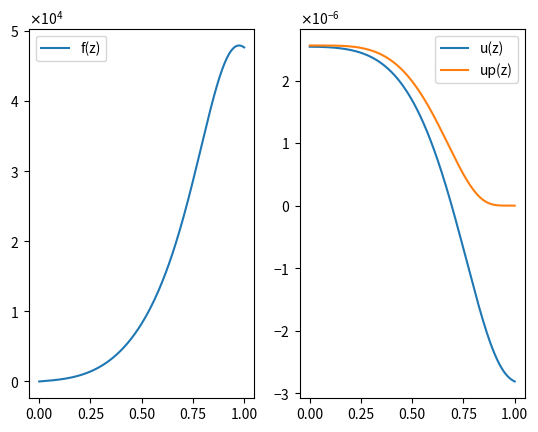

Write Python code to recreate this figure.
import matplotlib.pyplot as plt
import math
import pylab
from matplotlib import ticker
 
R0 = 0.35
Tw = 2e3
T0 = 1e4
k0 = 20e-3
c = 3e10
p = 4
RUN_STEP = 1e-4
SH_STEP = 0.1
 
F0 = 0
Z0 = 0
 
Z1 = 1
 
 
def T(z):
    return (Tw - T0) * pow(z, p) + T0
 
 
def k(z):
    tmp = T(z) / 300
    return k0 * tmp * tmp
 
 
def up(z):
    return (3.084 * 1e-4) / (math.exp(47990 / T(z)) - 1)
 
 
def f_du(z, u, f):
    return -f * 3. * k(z) * R0 / c
 
 
def f_df(z, u, f):
    if z == 0.0:
        return R0 * c * k(z) * (up(z) - u) / 2.0
    return R0 * c * k(z) * (up(z) - u) - f / z
 
 
def runge(u0, f_du, f_df):
    h = RUN_STEP
    tmp = h / 2
    z = Z0
    u = u0
    f = F0
    u_vec = [u]
    f_vec = [f]
    z_vec = [z]
    while (z <= Z1):
        k1 = h * f_du(z, u, f)
        q1 = h * f_df(z, u, f)
 
        k2 = h * f_du(z + tmp, u + k1 / 2., f + q1 / 2.)
        q2 = h * f_df(z + tmp, u + k1 / 2., f + q1 / 2.)
 
        k3 = h * f_du(z + tmp, u + k2 / 2., f + q2 / 2.)
        q3 = h * f_df(z + tmp, u + k2 / 2., f + q2 / 2.)
 
        k4 = h * f_du(z + h, u + k3, f + q3)
        q4 = h * f_df(z + h, u + k3, f + q3)
 
        u += (k1 + 2 * k2 + 2 * k3 + k4) / 6
        u_vec.append(u)
        f += (q1 + 2. * q2 + 2. * q3 + q4) / 6
        f_vec.append(f)
 
        z += h
        z_vec.append(z)
    return (u_vec, f_vec, z_vec)
 
 
def sign(n):
    if n < 0:
        return -1
    else:
        return 1
 
 
def half_division_method(left, right, func, grad):
    mid = (left + right) / 2
    if abs(left - right) < 1e-8:
        return mid
    test = func(mid)
    if grad:
        if test > 0:
            return half_division_method(left, mid, func, grad)
        elif test < 0:
            return half_division_method(mid, right, func, grad)
    else:
        if test < 0:
            return half_division_method(left, mid, func, grad)
        elif test > 0:
            return half_division_method(mid, right, func, grad)
    return mid
 
 
def __shooting(u0):
    return runge(u0, f_du, f_df)
 
 
def _shooting(u0):
    arr = __shooting(u0)
    u1 = arr[0][len(arr[0]) - 1]
    f1 = arr[1][len(arr[1]) - 1]
    return f1 - 0.393 * c * u1
 
 
def shooting():
    h = SH_STEP
    ksi = 0
    z0 = Z0
    u0 = ksi * up(z0)
 
    sign0 = sign(_shooting(u0))
    sig = sign0
 
    while sig == sign0:
        ksi += h
        u0 = ksi * up(z0)
        sig = sign(_shooting(u0))
 
    ksi -= h
    u0_left = ksi * up(z0)
    u0_right = u0
    if sign0 == -1:
        u0 = half_division_method(u0_left, u0_right, _shooting, True)
    else:
        u0 = half_division_method(u0_left, u0_right, _shooting, False)
 
    return u0
 
 
def trace_R0(init, end):
    step = (end - init) / 100
    global R0
    R0 = init
    val = []
    us = []
    for _ in range(100):
        val.append(R0)
        u0 = shooting()
        us.append(u0)
        R0 += step
    return (val, us)
 
 
def trace_Tw(init, end):
    step = (end - init) / 100
    global Tw
    Tw = init
    val = []
    us = []
    for _ in range(100):
        val.append(Tw)
        u0 = shooting()
        us.append(u0)
        Tw += step
    return (val, us)
 
 
def trace_T0(init, end):
    step = (end - init) / 100
    global T0
    T0 = init
    val = []
    us = []
    for _ in range(100):
        val.append(T0)
        u0 = shooting()
        us.append(u0)
        T0 += step
    return (val, us)
 
 
def trace_k0(init, end):
    step = (end - init) / 100
    global k0
    k0 = init
    val = []
    us = []
    for _ in range(100):
        val.append(k0)
        u0 = shooting()
        us.append(u0)
        k0 += step
    return (val, us)
 
 
def trace_p(init, end):
    step = (end - init) / 4
    global p
    p = init
    val = []
    us = []
    for _ in range(4):
        val.append(p)
        u0 = shooting()
        us.append(u0)
        p += step
    return (val, us)
 
 
def main():
    u0 = shooting()
    u, f, z = __shooting(u0)
    up_v = []
    for zi in z:
        up_v.append(up(zi))
    formatter = ticker.ScalarFormatter(useMathText=True)
    formatter.set_scientific(True)
    formatter.set_powerlimits((-1, 1))
 
    pylab.figure(1)
    ax1 = pylab.subplot(1, 2, 1)
    pylab.plot(z, f, label="f(z)")
    pylab.legend()
 
    ax2 = pylab.subplot(1, 2, 2)
    pylab.plot(z, u, label="u(z)")
    pylab.plot(z, up_v, label="up(z)")
    pylab.legend()
 
    ax2.yaxis.set_major_formatter(formatter)
    plt.sca(ax1)
    ax1.yaxis.set_major_formatter(formatter)
    pylab.show()
 
    pylab.figure(2)
    ##
    # val, us = trace_R0(0, 100)
    # global R0
    # R0 = 0.35
    # pylab.subplot(2, 3, 1)
    # pylab.plot(us, val, label="R(u0)")
    # pylab.legend()
    #
    # val, us = trace_Tw(1950, 2050)
    # global Tw
    # Tw = 2e3
    # pylab.subplot(2, 3, 2)
    # pylab.plot(us, val, label="Tw(u0)")
    # pylab.legend()
    #
    # val, us = trace_k0(0.00079, 0.00081)
    # global k0
    # k0 = 8e-4
    # pylab.subplot(2, 3, 3)
    # pylab.plot(us, val, label="k0(u0)")
    # pylab.legend()
    #
    # val, us = trace_T0(9950, 10050)
    # global T0
    # T0 = 1e4
    # pylab.subplot(2, 3, 4)
    # pylab.plot(us, val, label="T0(u0)")
    # pylab.legend()
    #
    # val, us = trace_p(1, 5)
    # global p
    # p = 4
    # pylab.subplot(2, 3, 5)
    # pylab.plot(us, val, label="p(u0)")
    # pylab.legend()
    #
    # pylab.show()
 
main()